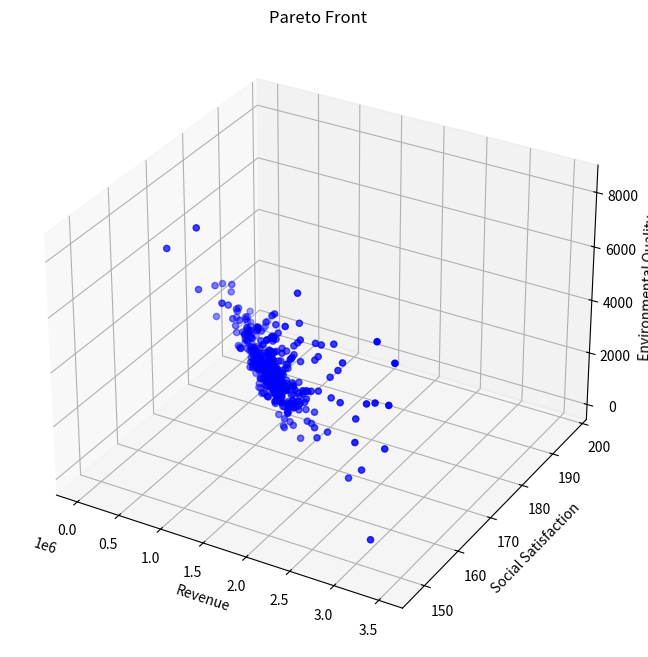

Reproduce this figure in Python.
from typing import List, Tuple

import matplotlib.pyplot as plt
import numpy as np
from mpl_toolkits.mplot3d import Axes3D


class TourismOptimization:
    def __init__(self):
        # 模型系数
        self.k1 = 0.1  # 环保投资效率系数
        self.k2 = 0.05  # 碳排放影响系数
        self.k3 = 0.2  # 自然恢复系数
        self.k4 = 0.15  # 基础设施发展系数
        self.k5 = 0.3  # 基础设施投资系数
        self.k6 = 0.25  # 环保投资系数

        # 社会满意度参数
        self.a1 = 0.01  # 游客数量对居民满意度的影响系数
        self.a2 = 0.02  # 旅游税对游客满意度的影响系数
        self.a3 = 0.015  # 消费水平对游客满意度的影响系数
        self.b1 = 100  # 居民基础满意度
        self.b2 = 100  # 游客基础满意度

        # 发展参数
        self.gamma = 0.1  # 游客增长率
        self.delta = 0.05  # 环境影响因子

        # 约束条件上限
        self.Nt_max = 5000000  # 最大游客数量
        self.tau_max = 100  # 最大旅游税
        self.Pt_max = 1000  # 最大游客消费
        self.CO2_max = 500000  # 最大碳排放量
        self.E_min = 50  # 最小环境质量指数

        # 其他参数
        self.Ch = 1000  # 隐性成本
        self.CO2p = 0.5  # 人均碳排放量
        self.Rnature = 100  # 自然恢复能力基准值

    def calculate_revenue(self, x: np.ndarray) -> float:
        """
        计算总收入
        Args:
            x: [Nt, tau_t, Pt] - 游客数量、旅游税、人均消费
        Returns:
            总收入
        """
        Nt, tau_t, Pt = x
        Pe = self.k6 * tau_t * Nt  # 环保投资
        Pb = self.k5 * tau_t * Nt  # 基础设施投资
        return (tau_t + Pt) * Nt - Pe - Pb - self.Ch

    def calculate_social_satisfaction(self, x: np.ndarray) -> float:
        """
        计算社会满意度
        Args:
            x: [Nt, tau_t, Pt] - 游客数量、旅游税、人均消费
        Returns:
            总体社会满意度
        """
        Nt, tau_t, Pt = x
        S_residents = -self.a1 * Nt + self.b1  # 居民满意度
        S_tourists = -self.a2 * tau_t - self.a3 * Pt + self.b2  # 游客满意度
        return S_residents + S_tourists

    def calculate_environmental_quality(self, x: np.ndarray) -> float:
        """
        计算环境质量指数
        Args:
            x: [Nt, tau_t, Pt] - 游客数量、旅游税、人均消费
        Returns:
            环境质量指数
        """
        Nt, tau_t, Pt = x
        Pe = self.k6 * tau_t * Nt  # 环保投资
        return self.k1 * Pe - self.k2 * (self.CO2p * Nt) + self.k3 * self.Rnature

    def constraints(self, x: np.ndarray) -> List[float]:
        """
        检查所有约束条件
        Args:
            x: [Nt, tau_t, Pt] - 游客数量、旅游税、人均消费
        Returns:
            约束条件列表，所有值应≥0表示满足约束
        """
        Nt, tau_t, Pt = x
        return [
            self.Nt_max - Nt,  # 游客数量上限约束
            self.tau_max - tau_t,  # 旅游税上限约束
            self.Pt_max - Pt,  # 消费上限约束
            self.CO2_max - Nt * self.CO2p,  # 碳排放约束
            -self.a1 * Nt + self.b1 - 60,  # 居民满意度最低要求
            Nt,  # 游客数量非负
            tau_t,  # 旅游税非负
            Pt,  # 消费非负
        ]

    def is_feasible(self, x: np.ndarray) -> bool:
        """
        检查解是否满足所有约束条件
        """
        return all(c >= 0 for c in self.constraints(x))

    def dominates(
        self, obj1: Tuple[float, float, float], obj2: Tuple[float, float, float]
    ) -> bool:
        """
        检查obj1是否支配obj2
        Args:
            obj1, obj2: (收入, 满意度, 环境质量)
        Returns:
            True如果obj1支配obj2
        """
        return all(o1 >= o2 for o1, o2 in zip(obj1, obj2)) and any(
            o1 > o2 for o1, o2 in zip(obj1, obj2)
        )

    def crossover_and_mutate(
        self, parent1: np.ndarray, parent2: np.ndarray
    ) -> np.ndarray:
        """
        进行交叉和变异操作
        Args:
            parent1, parent2: 父代解
        Returns:
            新的子代解
        """
        # 算术交叉
        alpha = np.random.random()
        child = alpha * parent1 + (1 - alpha) * parent2

        # 变异
        mutation_rate = 0.1
        if np.random.random() < mutation_rate:
            mutation_strength = 0.1
            child += np.random.normal(0, mutation_strength, size=3)

        # 确保在约束范围内
        child[0] = np.clip(child[0], 0, self.Nt_max)
        child[1] = np.clip(child[1], 0, self.tau_max)
        child[2] = np.clip(child[2], 0, self.Pt_max)

        return child

    def pareto_optimization(
        self, population_size: int = 100, generations: int = 50
    ) -> List[np.ndarray]:
        """
        执行帕累托优化
        Args:
            population_size: 种群大小
            generations: 迭代代数
        Returns:
            帕累托最优解集
        """
        # 初始化种群
        population = []
        while len(population) < population_size:
            x = np.array(
                [
                    np.random.uniform(0, self.Nt_max),
                    np.random.uniform(0, self.tau_max),
                    np.random.uniform(0, self.Pt_max),
                ]
            )
            if self.is_feasible(x):
                population.append(x)

        pareto_front = []
        for generation in range(generations):
            # 评估当前种群的目标函数值
            objectives = []
            for solution in population:
                if self.is_feasible(solution):
                    obj1 = self.calculate_revenue(solution)
                    obj2 = self.calculate_social_satisfaction(solution)
                    obj3 = self.calculate_environmental_quality(solution)
                    objectives.append((obj1, obj2, obj3))
                else:
                    objectives.append((-np.inf, -np.inf, -np.inf))

            # 更新帕累托前沿
            for i, solution in enumerate(population):
                if not self.is_feasible(solution):
                    continue
                dominated = False
                for j, other_solution in enumerate(population):
                    if (
                        i != j
                        and self.is_feasible(other_solution)
                        and self.dominates(objectives[j], objectives[i])
                    ):
                        dominated = True
                        break
                if not dominated:
                    pareto_front.append(solution)

            # 生成新种群
            new_population = []
            while len(new_population) < population_size:
                # 锦标赛选择
                tournament = np.random.choice(len(population), 2, replace=False)
                if objectives[tournament[0]][0] > objectives[tournament[1]][0]:
                    parent1 = population[tournament[0]]
                else:
                    parent1 = population[tournament[1]]

                tournament = np.random.choice(len(population), 2, replace=False)
                if objectives[tournament[0]][1] > objectives[tournament[1]][1]:
                    parent2 = population[tournament[0]]
                else:
                    parent2 = population[tournament[1]]

                # 交叉和变异
                child = self.crossover_and_mutate(parent1, parent2)
                if self.is_feasible(child):
                    new_population.append(child)

            population = new_population

        # 移除重复解
        pareto_front = np.unique(pareto_front, axis=0)
        return pareto_front

    def visualize_pareto_front(self, pareto_front: List[np.ndarray]):
        """
        可视化帕累托前沿
        Args:
            pareto_front: 帕累托最优解集
        """
        if len(pareto_front) == 0:
            print("No feasible solutions found!")
            return

        objectives = np.array(
            [
                [
                    self.calculate_revenue(x),
                    self.calculate_social_satisfaction(x),
                    self.calculate_environmental_quality(x),
                ]
                for x in pareto_front
            ]
        )

        fig = plt.figure(figsize=(12, 8))
        ax = fig.add_subplot(111, projection="3d")

        scatter = ax.scatter(
            objectives[:, 0], objectives[:, 1], objectives[:, 2], c="b", marker="o"
        )

        ax.set_xlabel("Revenue")
        ax.set_ylabel("Social Satisfaction")
        ax.set_zlabel("Environmental Quality")
        ax.set_title("Pareto Front")

        plt.show()


def main():
    # 设置随机种子以保证结果可重复
    np.random.seed(42)

    # 创建优化器实例
    optimizer = TourismOptimization()

    # 运行优化
    print("Running optimization...")
    pareto_front = optimizer.pareto_optimization(population_size=100, generations=50)

    # 输出结果
    print(f"\nFound {len(pareto_front)} best solutions")
    print("\nShow top 20 solutions:")
    for i, solution in enumerate(pareto_front[:20]):
        Nt, tau_t, Pt = solution
        revenue = optimizer.calculate_revenue(solution)
        satisfaction = optimizer.calculate_social_satisfaction(solution)
        environment = optimizer.calculate_environmental_quality(solution)

        print(f"\nSolution {i+1}:")
        print(f"Tourists: {Nt:.0f}")
        print(f"Tax: {tau_t:.2f}")
        print(f"Expenses per tourist: {Pt:.2f}")
        print(f"Total revenue: {revenue:.2f}")
        print(f"Social satisfaction: {satisfaction:.2f}")
        print(f"Environmental quality: {environment:.2f}")

    # 可视化结果
    optimizer.visualize_pareto_front(pareto_front)


if __name__ == "__main__":
    main()
